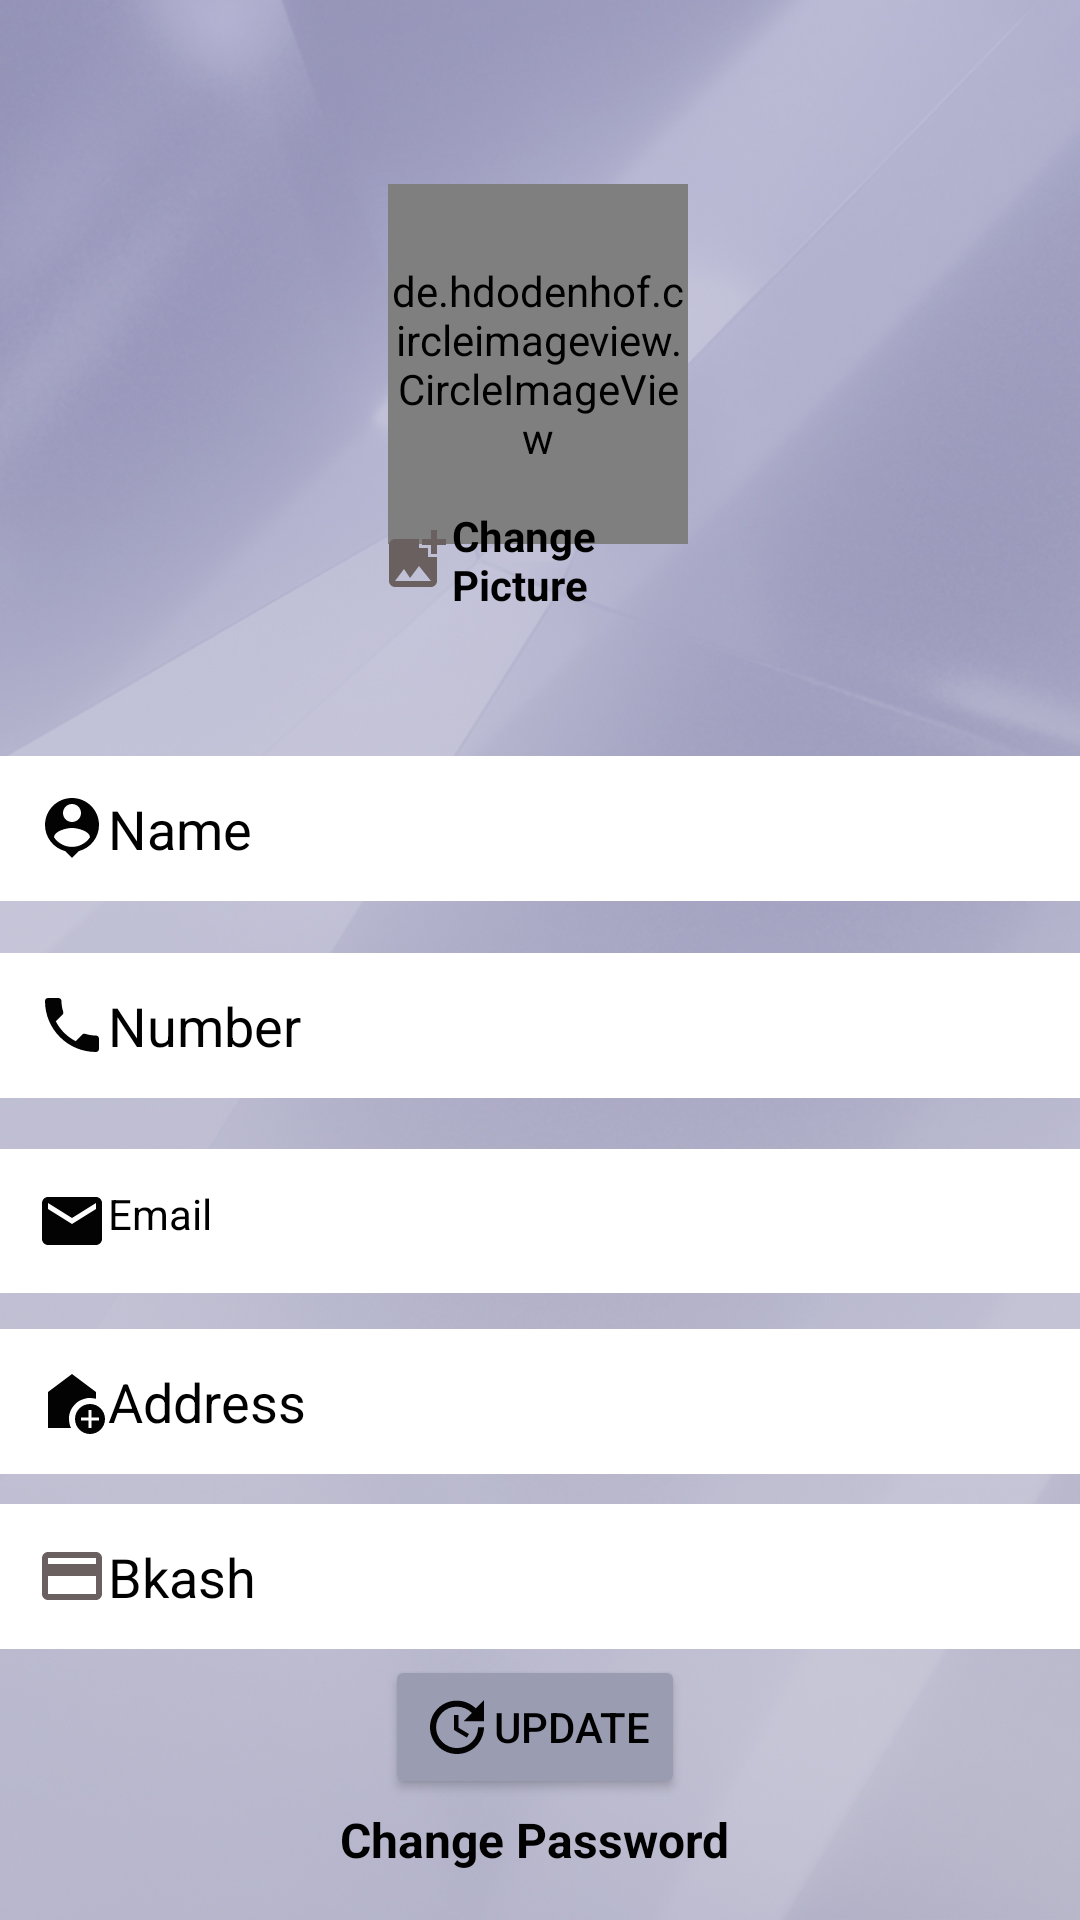

Here is an Android app screen rendered from its layout file. Give the layout XML and the strings, colors and styles it references.
<!-- AndroidManifest.xml: application theme Theme.MyBook -->
<!-- res/layout/activity_settings.xml -->
<?xml version="1.0" encoding="utf-8"?>
<androidx.constraintlayout.widget.ConstraintLayout xmlns:android="http://schemas.android.com/apk/res/android"
    xmlns:app="http://schemas.android.com/apk/res-auto"
    xmlns:tools="http://schemas.android.com/tools"
    android:id="@+id/main"
    android:layout_width="match_parent"
    android:layout_height="match_parent"
    tools:context=".settings"
    android:background="@drawable/back1">

    <de.hdodenhof.circleimageview.CircleImageView
        android:id="@+id/profile_image"
        android:layout_width="100dp"
        android:layout_height="120dp"
        android:src="@drawable/profile"
        app:civ_border_color="#FF000000"
        app:civ_border_width="2dp"
        android:layout_marginBottom="30dp"
        app:layout_constraintBottom_toBottomOf="parent"
        app:layout_constraintEnd_toEndOf="parent"
        app:layout_constraintHorizontal_bias="0.498"
        app:layout_constraintStart_toStartOf="parent"
        app:layout_constraintTop_toTopOf="parent"
        app:layout_constraintVertical_bias="0.125" />

    <EditText
        android:id="@+id/Address"
        android:layout_width="360dp"
        android:layout_height="wrap_content"
        android:padding="12sp"
        android:background="#FFFFFF"
        android:textColor="@color/black"
        android:hint="Address"
        android:textColorHint="@color/black"
        android:drawableLeft="@drawable/baseline_add_home_24"
        android:inputType="textMultiLine"
        app:layout_constraintBottom_toBottomOf="parent"
        app:layout_constraintEnd_toEndOf="parent"
        app:layout_constraintHorizontal_bias="0.49"
        app:layout_constraintStart_toStartOf="parent"
        app:layout_constraintTop_toTopOf="parent"
        app:layout_constraintVertical_bias="0.749" />

    <EditText
        android:id="@+id/Name"
        android:layout_width="360dp"
        android:drawableLeft="@drawable/baseline_person_pin_24"
        android:layout_height="wrap_content"
        android:background="#FFFFFF"
        android:hint="Name"
        android:inputType="text"
        android:padding="12sp"
        android:textColor="@color/black"
        android:textColorHint="@color/black"
        app:layout_constraintBottom_toBottomOf="parent"
        app:layout_constraintEnd_toEndOf="parent"
        app:layout_constraintHorizontal_bias="0.509"
        app:layout_constraintStart_toStartOf="parent"
        app:layout_constraintTop_toTopOf="parent"
        app:layout_constraintVertical_bias="0.426" />

    <TextView
        android:id="@+id/Email"
        android:layout_width="360dp"
        android:layout_height="wrap_content"
        android:background="#FFFFFF"
        android:hint="Email"
        android:padding="12sp"
        android:drawableLeft="@drawable/baseline_email_24"
        android:textColor="@color/black"
        android:textColorHint="@color/black"
        app:layout_constraintBottom_toBottomOf="parent"
        app:layout_constraintEnd_toEndOf="parent"
        app:layout_constraintHorizontal_bias="0.509"
        app:layout_constraintStart_toStartOf="parent"
        app:layout_constraintTop_toTopOf="parent"
        app:layout_constraintVertical_bias="0.647" />

    <EditText
        android:id="@+id/Number"
        android:layout_width="360dp"
        android:layout_height="wrap_content"
        android:background="#FFFFFF"
        android:hint="Number"
        android:drawableLeft="@drawable/baseline_phone_24"
        android:inputType="number"
        android:padding="12sp"
        android:textColor="@color/black"
        android:textColorHint="@color/black"
        app:layout_constraintBottom_toBottomOf="parent"
        app:layout_constraintEnd_toEndOf="parent"
        app:layout_constraintHorizontal_bias="0.49"
        app:layout_constraintStart_toStartOf="parent"
        app:layout_constraintTop_toTopOf="parent"
        app:layout_constraintVertical_bias="0.537" />

    
    <EditText
        android:id="@+id/Bkash"
        android:layout_width="360dp"
        android:layout_height="wrap_content"
        android:background="#FFFFFF"
        android:hint="Bkash"
        android:drawableLeft="@drawable/baseline_payment_24"
    android:inputType="number"
    android:padding="12sp"
    android:textColor="@color/black"
    android:textColorHint="@color/black"
    app:layout_constraintBottom_toBottomOf="parent"
    app:layout_constraintEnd_toEndOf="parent"
    app:layout_constraintHorizontal_bias="0.49"
    app:layout_constraintStart_toStartOf="parent"
    app:layout_constraintTop_toBottomOf="@+id/Number"
    app:layout_constraintVertical_bias="0.6" />

    <Button
        android:id="@+id/Update"
        android:layout_width="wrap_content"
        android:layout_height="wrap_content"
        android:backgroundTint="#9a9db2"
        android:drawableLeft="@drawable/baseline_update_24"
        android:text="Update"
        android:textColor="@color/black"
        app:layout_constraintBottom_toBottomOf="parent"
        app:layout_constraintEnd_toEndOf="parent"
        app:layout_constraintHorizontal_bias="0.494"
        app:layout_constraintStart_toStartOf="parent"
        app:layout_constraintTop_toTopOf="parent"
        app:layout_constraintVertical_bias="0.932" />

    <TextView
        android:id="@+id/Change"
        android:layout_width="115dp"
        android:layout_height="wrap_content"
        android:padding="4sp"
        android:drawableLeft="@drawable/baseline_add_photo_alternate_24"
        android:textColor="@color/black"
        android:text="Change Picture"
        android:textStyle="bold"
        android:layout_marginTop="10dp"
        app:layout_constraintBottom_toBottomOf="parent"
        app:layout_constraintEnd_toEndOf="parent"
        app:layout_constraintStart_toStartOf="parent"
        app:layout_constraintTop_toTopOf="parent"
        app:layout_constraintVertical_bias="0.264" />

    <TextView
        android:id="@+id/forgetpass"
        android:layout_width="wrap_content"
        android:layout_height="wrap_content"
        android:layout_marginBottom="16dp"
        android:text="Change Password"
        android:textColor="@color/black"
        android:textSize="16sp"
        android:textStyle="bold"
        app:layout_constraintBottom_toBottomOf="parent"
        app:layout_constraintEnd_toEndOf="@+id/Update"
        app:layout_constraintStart_toStartOf="@+id/Update" />

</androidx.constraintlayout.widget.ConstraintLayout>
<!-- resources referenced by this layout -->
<resources>
  <!-- drawable baseline_add_home_24 (drawable) -->
  <vector xmlns:android="http://schemas.android.com/apk/res/android" android:height="24dp" android:tint="#040303" android:viewportHeight="24" android:viewportWidth="24" android:width="24dp">
        
      <path android:fillColor="@android:color/white" android:pathData="M18,11c0.7,0 1.37,0.1 2,0.29V9l-8,-6L4,9v12h7.68C11.25,20.09 11,19.08 11,18C11,14.13 14.13,11 18,11z"/>
        
      <path android:fillColor="@android:color/white" android:pathData="M18,13c-2.76,0 -5,2.24 -5,5s2.24,5 5,5s5,-2.24 5,-5S20.76,13 18,13zM21,18.5h-2.5V21h-1v-2.5H15v-1h2.5V15h1v2.5H21V18.5z"/>
      
  </vector>
  <!-- drawable baseline_add_photo_alternate_24 (drawable) -->
  <vector xmlns:android="http://schemas.android.com/apk/res/android" android:height="24dp" android:tint="#6B6060" android:viewportHeight="24" android:viewportWidth="24" android:width="24dp">
        
      <path android:fillColor="@android:color/white" android:pathData="M19,7v2.99s-1.99,0.01 -2,0L17,7h-3s0.01,-1.99 0,-2h3L17,2h2v3h3v2h-3zM16,11L16,8h-3L13,5L5,5c-1.1,0 -2,0.9 -2,2v12c0,1.1 0.9,2 2,2h12c1.1,0 2,-0.9 2,-2v-8h-3zM5,19l3,-4 2,3 3,-4 4,5L5,19z"/>
      
  </vector>
  <!-- drawable baseline_email_24 (drawable) -->
  <vector xmlns:android="http://schemas.android.com/apk/res/android" android:height="24dp" android:tint="#040303" android:viewportHeight="24" android:viewportWidth="24" android:width="24dp">
        
      <path android:fillColor="@android:color/white" android:pathData="M20,4L4,4c-1.1,0 -1.99,0.9 -1.99,2L2,18c0,1.1 0.9,2 2,2h16c1.1,0 2,-0.9 2,-2L22,6c0,-1.1 -0.9,-2 -2,-2zM20,8l-8,5 -8,-5L4,6l8,5 8,-5v2z"/>
      
  </vector>
  <!-- drawable baseline_payment_24 (drawable) -->
  <vector xmlns:android="http://schemas.android.com/apk/res/android" android:height="24dp" android:tint="#6B6060" android:viewportHeight="24" android:viewportWidth="24" android:width="24dp">
        
      <path android:fillColor="@android:color/white" android:pathData="M20,4L4,4c-1.11,0 -1.99,0.89 -1.99,2L2,18c0,1.11 0.89,2 2,2h16c1.11,0 2,-0.89 2,-2L22,6c0,-1.11 -0.89,-2 -2,-2zM20,18L4,18v-6h16v6zM20,8L4,8L4,6h16v2z"/>
      
  </vector>
  <!-- drawable baseline_person_pin_24 (drawable) -->
  <vector xmlns:android="http://schemas.android.com/apk/res/android" android:height="24dp" android:tint="#040303" android:viewportHeight="24" android:viewportWidth="24" android:width="24dp">
        
      <path android:fillColor="@android:color/white" android:pathData="M12,2c-4.97,0 -9,4.03 -9,9 0,4.17 2.84,7.67 6.69,8.69L12,22l2.31,-2.31C18.16,18.67 21,15.17 21,11c0,-4.97 -4.03,-9 -9,-9zM12,4c1.66,0 3,1.34 3,3s-1.34,3 -3,3 -3,-1.34 -3,-3 1.34,-3 3,-3zM12,18.3c-2.5,0 -4.71,-1.28 -6,-3.22 0.03,-1.99 4,-3.08 6,-3.08 1.99,0 5.97,1.09 6,3.08 -1.29,1.94 -3.5,3.22 -6,3.22z"/>
      
  </vector>
  <!-- drawable baseline_phone_24 (drawable) -->
  <vector xmlns:android="http://schemas.android.com/apk/res/android" android:height="24dp" android:tint="#040303" android:viewportHeight="24" android:viewportWidth="24" android:width="24dp">
        
      <path android:fillColor="@android:color/white" android:pathData="M6.62,10.79c1.44,2.83 3.76,5.14 6.59,6.59l2.2,-2.2c0.27,-0.27 0.67,-0.36 1.02,-0.24 1.12,0.37 2.33,0.57 3.57,0.57 0.55,0 1,0.45 1,1V20c0,0.55 -0.45,1 -1,1 -9.39,0 -17,-7.61 -17,-17 0,-0.55 0.45,-1 1,-1h3.5c0.55,0 1,0.45 1,1 0,1.25 0.2,2.45 0.57,3.57 0.11,0.35 0.03,0.74 -0.25,1.02l-2.2,2.2z"/>
      
  </vector>
  <style name="Theme.MyBook" parent="Base.Theme.MyBook" />
  <style name="Base.Theme.MyBook" parent="Theme.Material3.DayNight.NoActionBar">
          
          
      </style>
  <!-- not gathered from this repository: default colours our renderer supplied (Android Studio template values) -->
  <color name="black">#FF000000</color>
</resources>
